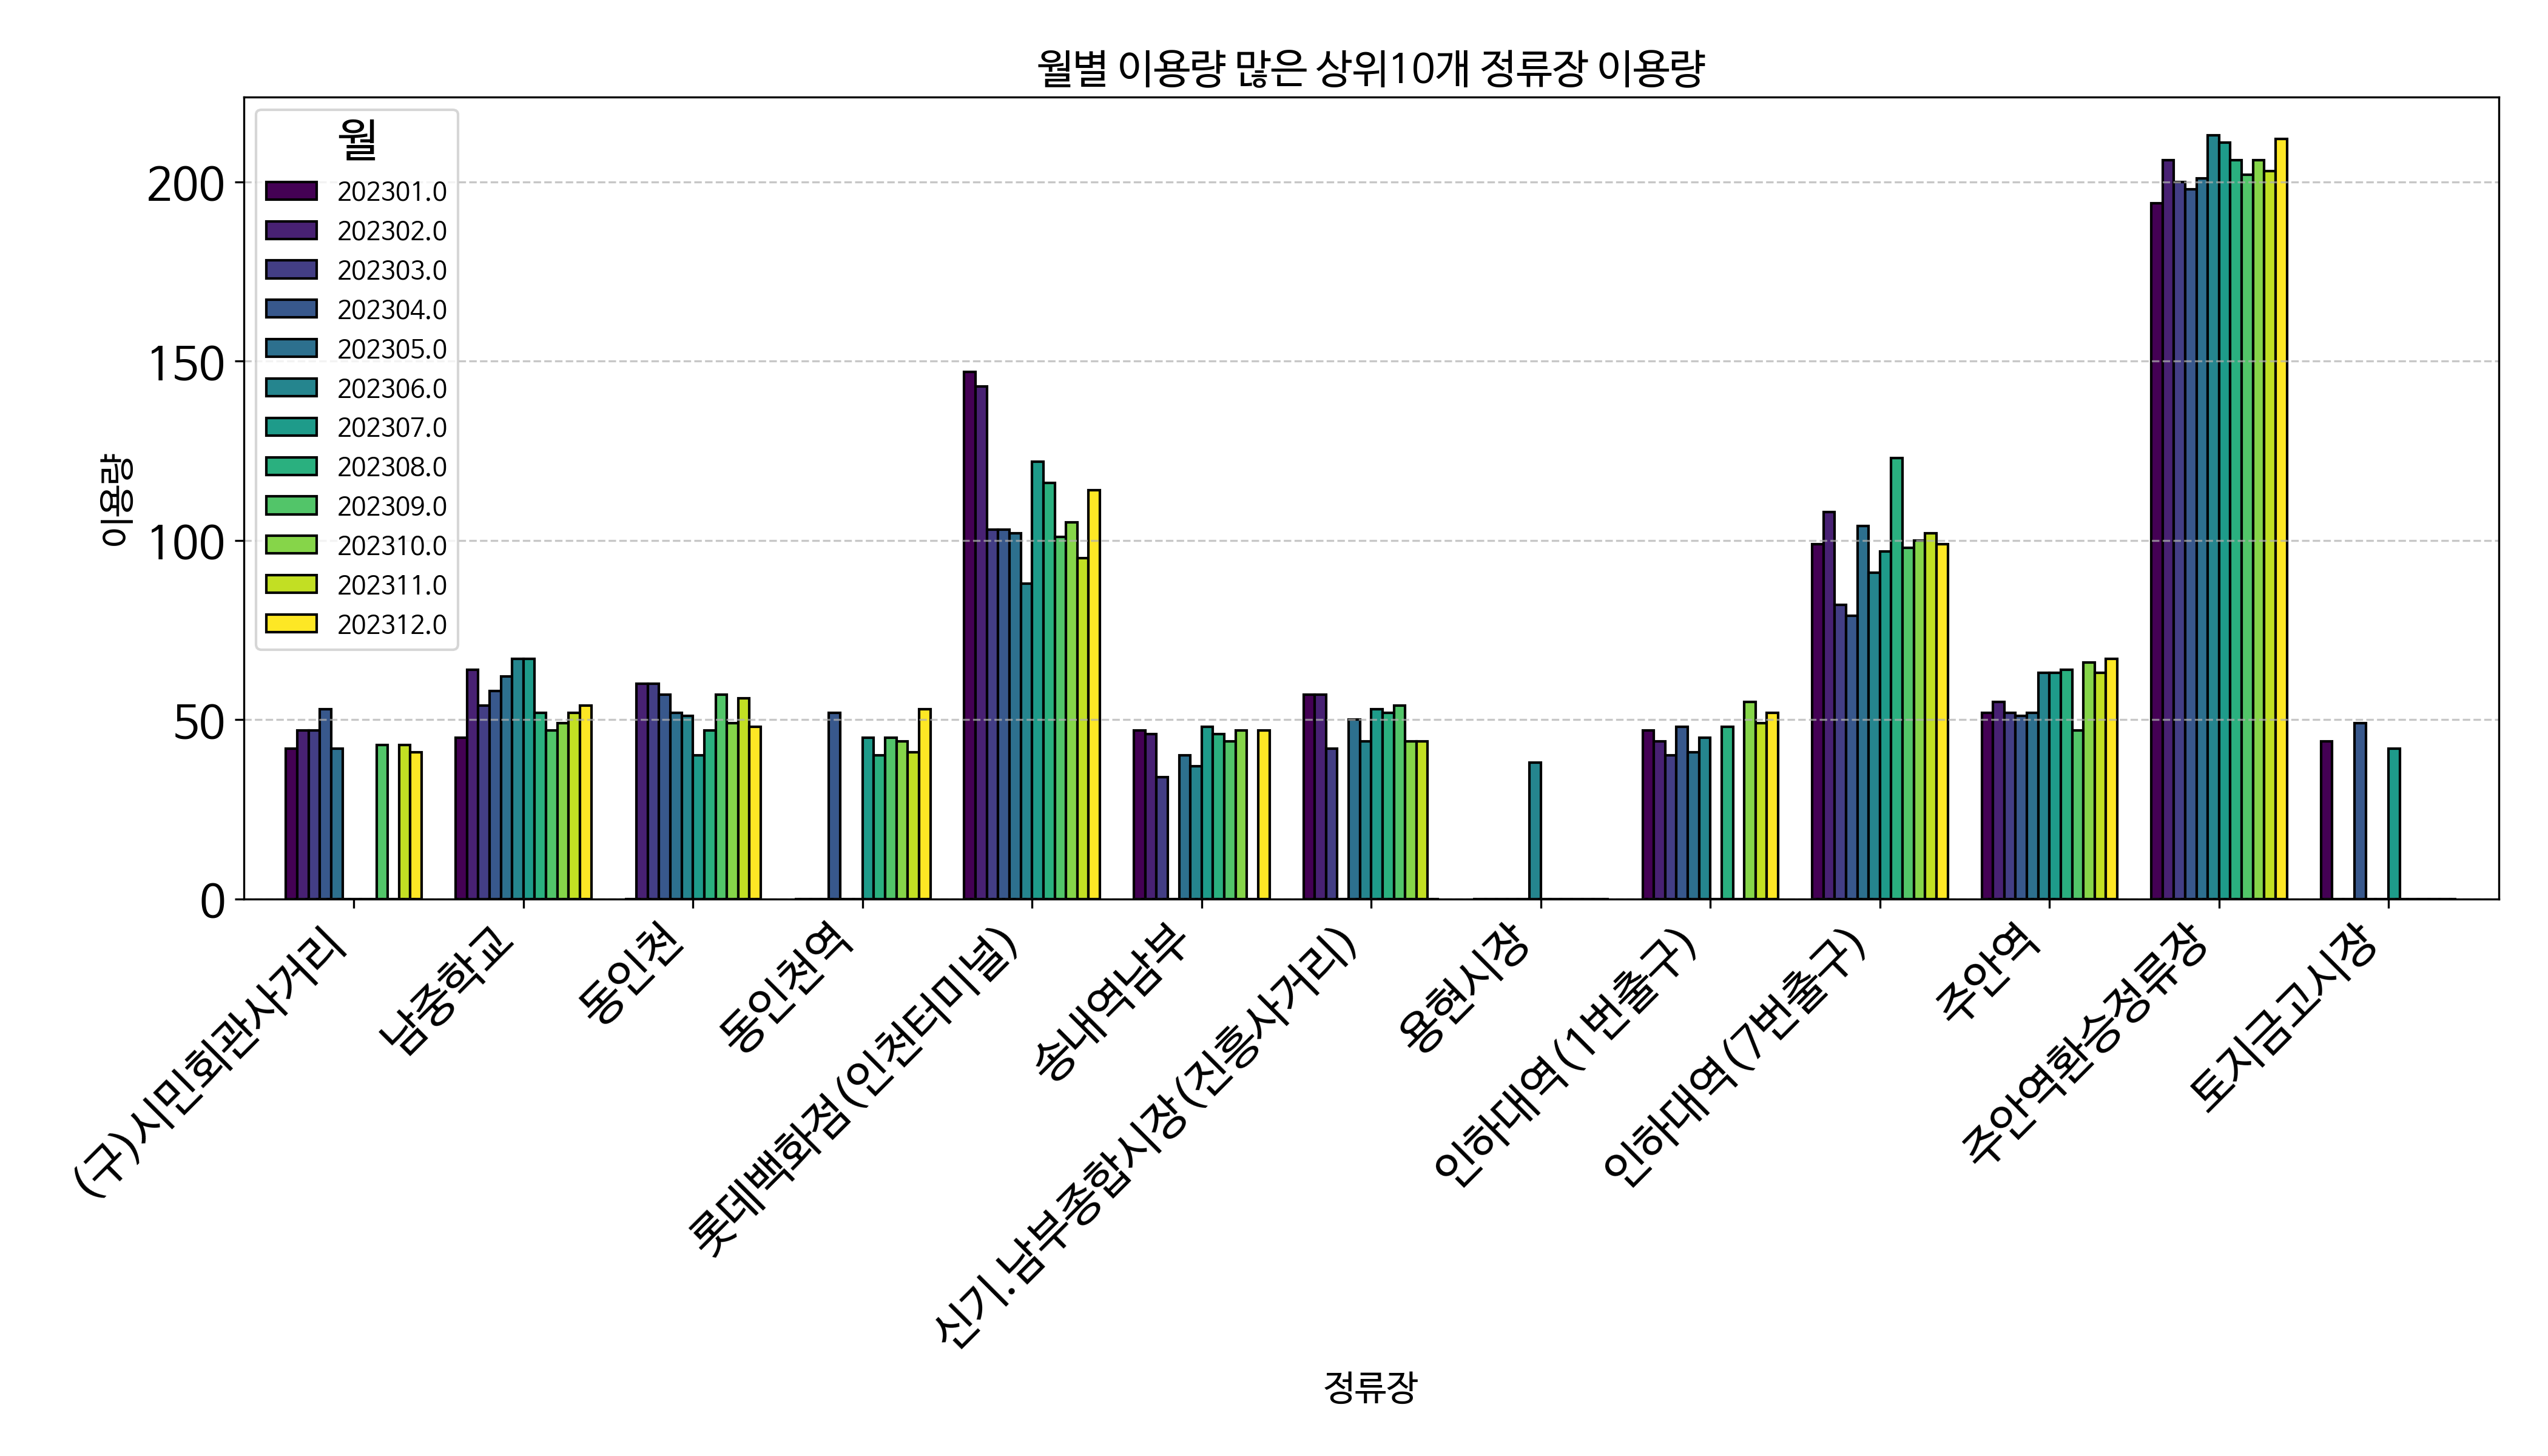

The data file committed next to this chart (first rows):
월, 정류장, count
202301, 주안역환승정류장, 194
202301, 롯데백화점(인천터미널), 147
202301, 인하대역(7번출구), 99
202301, 신기.남부종합시장(진흥사거리), 57
202301, 주안역, 52
202301, 송내역남부, 47
202301, 인하대역(1번출구), 47
202301, 남중학교, 45
202301, 토지금고시장, 44
202301, (구)시민회관사거리, 42
202302, 주안역환승정류장, 206
202302, 롯데백화점(인천터미널), 143
202302, 인하대역(7번출구), 108
202302, 남중학교, 64
202302, 동인천, 60
202302, 신기.남부종합시장(진흥사거리), 57
202302, 주안역, 55
202302, (구)시민회관사거리, 47
202302, 송내역남부, 46
202302, 인하대역(1번출구), 44
202303, 주안역환승정류장, 200
202303, 롯데백화점(인천터미널), 103
202303, 인하대역(7번출구), 82
202303, 동인천, 60
202303, 남중학교, 54
202303, 주안역, 52
202303, (구)시민회관사거리, 47
202303, 신기.남부종합시장(진흥사거리), 42
202303, 인하대역(1번출구), 40
202303, 송내역남부, 34
202304, 주안역환승정류장, 198
202304, 롯데백화점(인천터미널), 103
202304, 인하대역(7번출구), 79
202304, 남중학교, 58
202304, 동인천, 57
202304, (구)시민회관사거리, 53
202304, 동인천역, 52
202304, 주안역, 51
202304, 토지금고시장, 49
202304, 인하대역(1번출구), 48
202305, 주안역환승정류장, 201
202305, 인하대역(7번출구), 104
202305, 롯데백화점(인천터미널), 102
202305, 남중학교, 62
202305, 동인천, 52
202305, 주안역, 52
202305, 신기.남부종합시장(진흥사거리), 50
202305, (구)시민회관사거리, 42
202305, 인하대역(1번출구), 41
202305, 송내역남부, 40
202306, 주안역환승정류장, 213
202306, 인하대역(7번출구), 91
202306, 롯데백화점(인천터미널), 88
202306, 남중학교, 67
202306, 주안역, 63
202306, 동인천, 51
202306, 인하대역(1번출구), 45
202306, 신기.남부종합시장(진흥사거리), 44
202306, 용현시장, 38
202306, 송내역남부, 37
... 60 more rows
